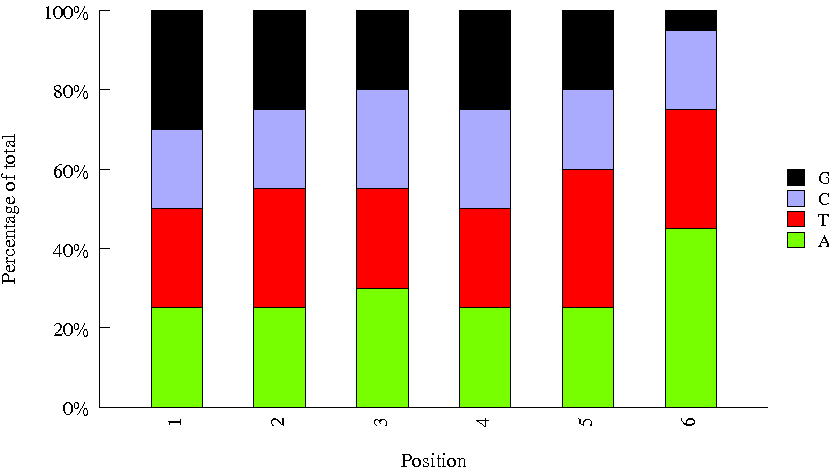

Source data for this figure (header and first rows):
Sequence, name, set
CAAAAG, 28, bioo6
ATCACG, 7, bioo6
GGCTAC, 12, bioo6
CATGGC, 34, bioo6
AGTCAA, 13, bioo6
GTGAAA, 19, bioo6
TCGGCA, 48, bioo6
TAATCG, 42, bioo6
CCGTCC, 16, bioo6
GCGCTA, 41, bioo6
CTTGTA, 6, bioo6
AGTTCC, 14, bioo6
TGACCA, 2, bioo6
TCCCGA, 46, bioo6
TACAGC, 43, bioo6
GCCAAT, 4, bioo6
CAACTA, 29, bioo6
ATGTCA, 15, bioo6
ACAGTG, 3, bioo6
TTAGGC, 8, bioo6
